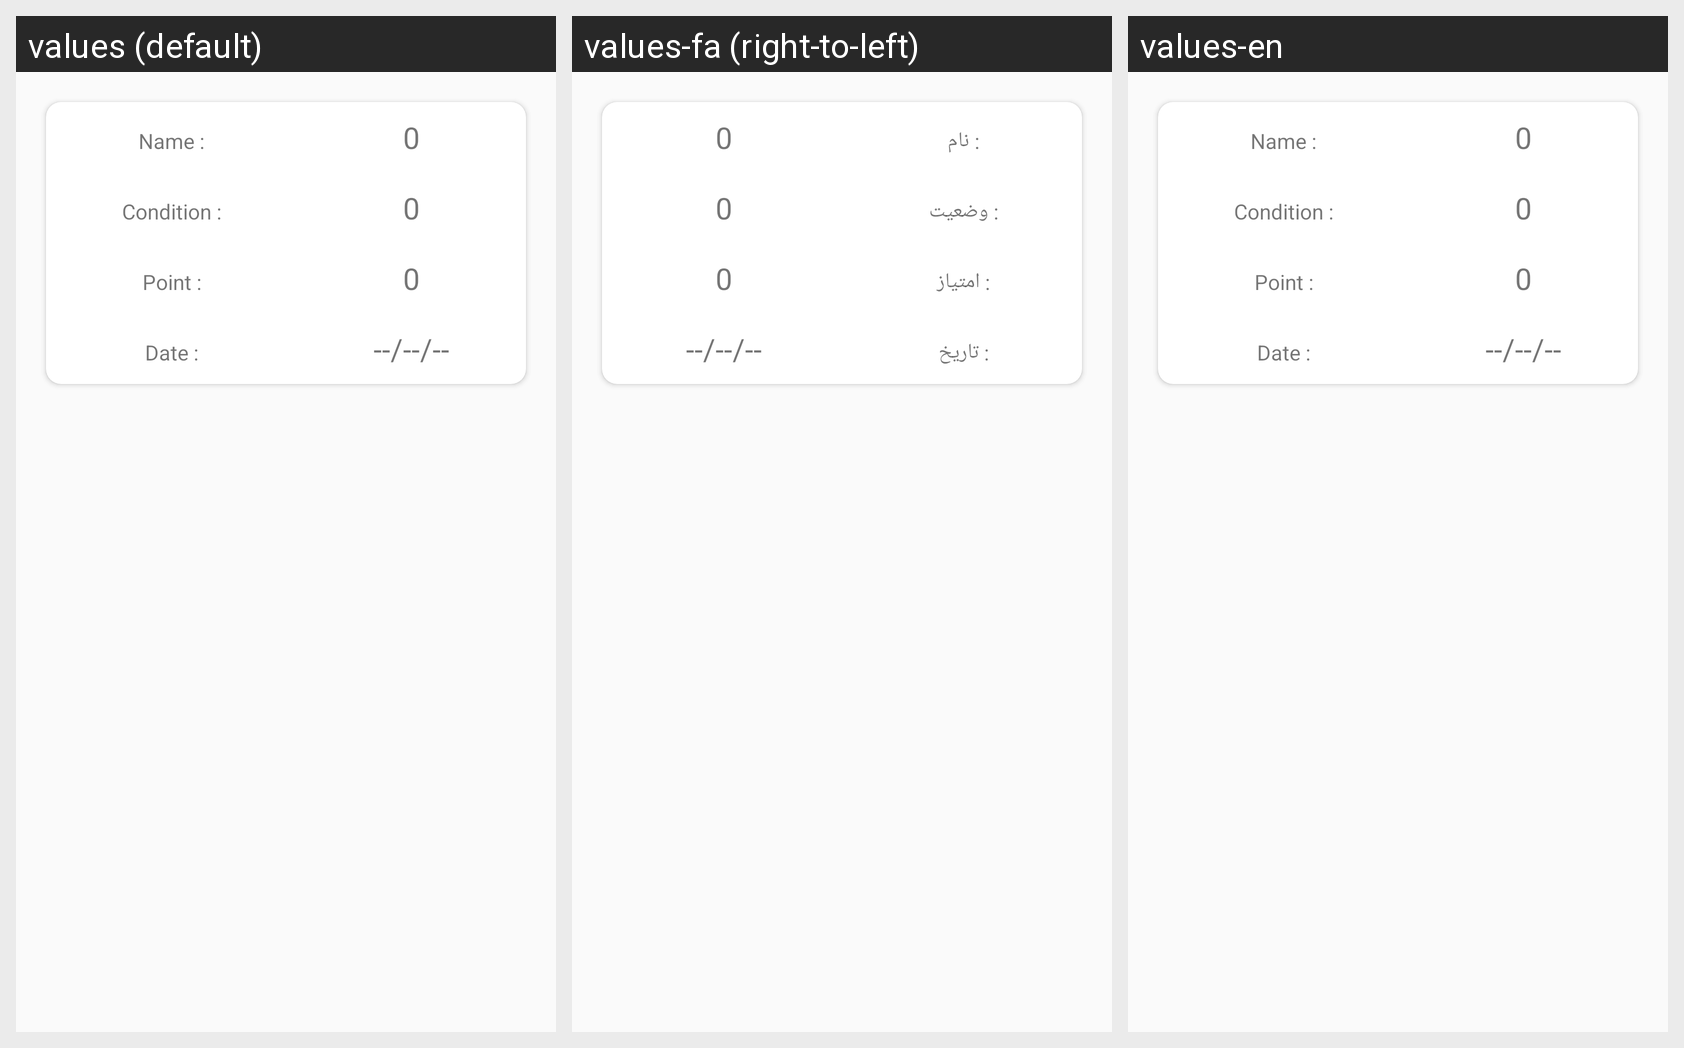

Here is an Android app screen in its default locale and in the app's own translations. Write out the translated-string differences for the strings that appear on this screen.
Android screen res/layout/show_work.xml rendered under 3 locales, left to right: values (default), values-fa (right-to-left), values-en. Device: Nexus 5 (rendered at 1080×1920; each locale shown at half size, 540×960, under a caption strip naming it); theme AppTheme.
Strings drawn on this screen, with the default value and each locale's value (text and hints the layout hard-codes, and strings that could not be matched under every locale, appear in the picture but are not listed):

show_work_tvName
  values: Name :
  values-fa: : نام
  values-en: Name :

default_value
  values: 0
  values-fa: 0
  values-en: 0

show_work_tvCondition
  values: Condition :
  values-fa: : وضعیت
  values-en: Condition :

show_work_tvPoint
  values: Point :
  values-fa: : امتیاز
  values-en: Point :

show_work_tvDate
  values: Date :
  values-fa: : تاریخ
  values-en: Date :
